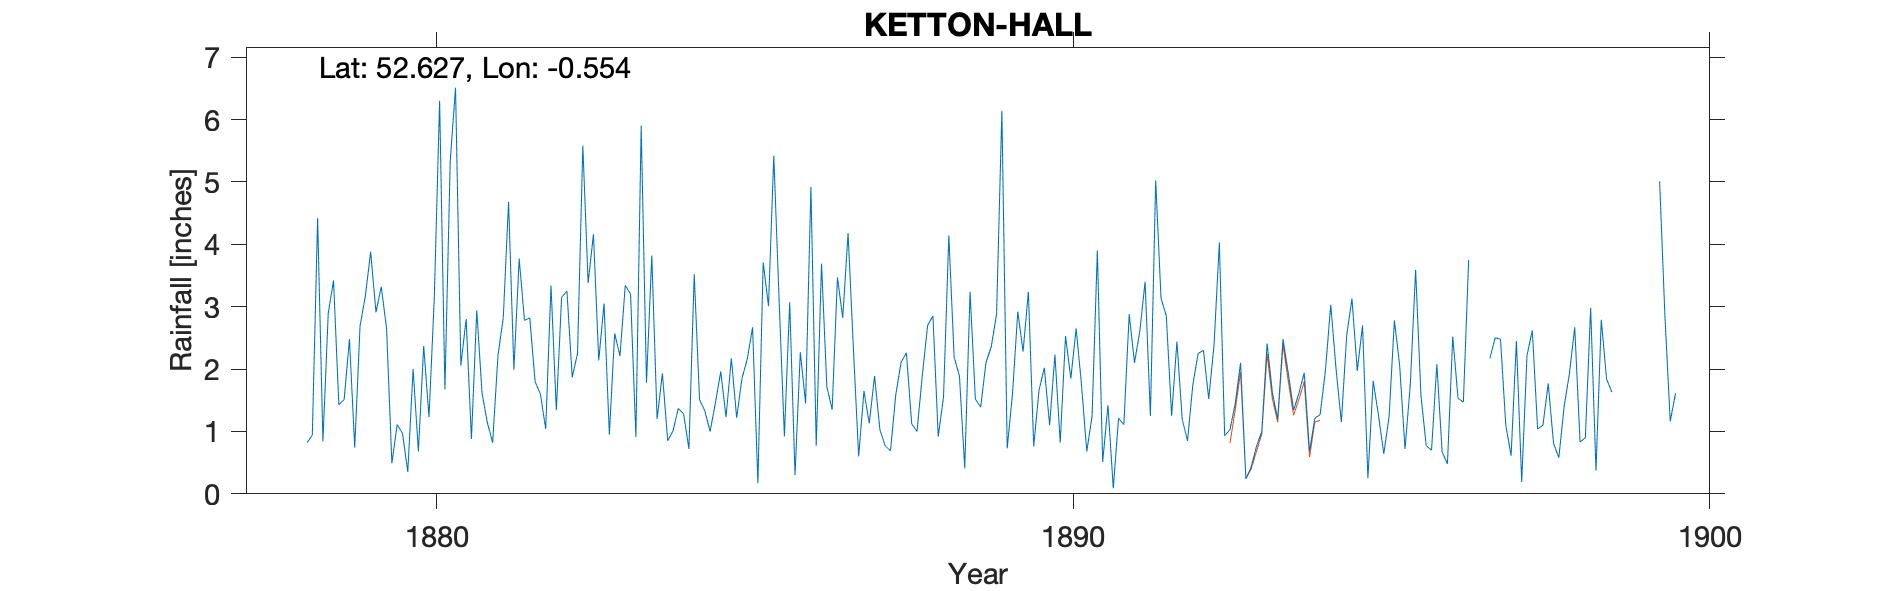

Data behind this chart, as committed beside it:
KETTON-HALL, , , , , , , , , , , , , , , , , , , , , , , 
Grid ref, SK980042, Long, -0.5536, Lat, 52.63, Elevation, 130, ft, , , , , , , , , , , , , , , 
Station no, RR1413, , , , , , , , , , , , , , , , , , , , , , 
, 1870, 1871, 1872, 1873, 1874, 1875, 1876, 1877, 1878, 1879, 1880, 1881, 1882, 1883, 1884, 1885, 1886, 1887, 1888, 1889, 1890, 1891, 1892
January, , , , , , , , , , 1.51, 0.35, 0.88, 1.8, 2.14, 1.93, 1.23, 3.07, 2.35, 1, 1.39, 2.02, 1.42, 1.25
February, , , , , , , , , , 2.48, 2, 2.94, 1.6, 3.05, 0.85, 2.17, 0.3, 0.6, 1.9, 2.1, 1.1, 0.09, 2.44
March, , , , , , , , , , 0.74, 0.68, 1.61, 1.04, 0.95, 1.01, 1.22, 2.27, 1.65, 2.7, 2.36, 2.23, 1.21, 1.19
April, , , , , , , , , , 2.69, 2.37, 1.14, 3.34, 2.57, 1.37, 1.85, 1.45, 1.13, 2.85, 2.88, 0.82, 1.11, 0.85
May, , , , , , , , , , 3.17, 1.23, 0.82, 1.34, 2.21, 1.28, 2.16, 4.92, 1.89, 0.92, 6.14, 2.53, 2.88, 1.75
June, , , , , , , , , 0.82, 3.88, 3.15, 2.22, 3.15, 3.34, 0.72, 2.67, 0.77, 1.03, 1.55, 0.73, 1.85, 2.1, 2.25
July, , , , , , , , , 0.94, 2.91, 6.3, 2.82, 3.25, 3.2, 3.52, 0.17, 3.69, 0.77, 4.14, 1.6, 2.65, 2.6, 2.3
August, , , , , , , , , 4.42, 3.32, 1.67, 4.68, 1.87, 0.91, 1.51, 3.71, 1.72, 0.69, 2.19, 2.92, 1.76, 3.4, 1.52
September, , , , , , , , , 0.84, 2.65, 5.33, 1.99, 2.25, 5.9, 1.33, 3.01, 1.35, 1.59, 1.89, 2.28, 0.68, 1.25, 2.39
October, , , , , , , , , 2.89, 0.49, 6.51, 3.77, 5.58, 1.78, 1, 5.42, 3.47, 2.11, 0.41, 3.24, 1.24, 5.02, 4.03
November, , , , , , , , , 3.42, 1.11, 2.06, 2.78, 3.38, 3.82, 1.46, 3.11, 2.82, 2.26, 3.24, 0.76, 3.9, 3.14, 0.93
December, , , , , , , , , 1.43, 0.97, 2.8, 2.82, 4.16, 1.2, 1.96, 0.92, 4.18, 1.12, 1.52, 1.66, 0.51, 2.85, 1.03
Total, , , , , , , , , , 25.92, 34.45, 28.47, 32.76, 31.07, 17.94, 27.64, 30.01, 17.19, 24.31, 28.06, 21.29, 27.07, 21.93
1893 March - duplicate value with side b…, , , , , , , , , , , , , , , , , , , , , , , 
1896 - Oct-Dec, estimated values removed…, , , , , , , , , , , , , , , , , , , , , , , 
1899 - Jan-Aug values removed as they we…, , , , , , , , , , , , , , , , , , , , , , , 
